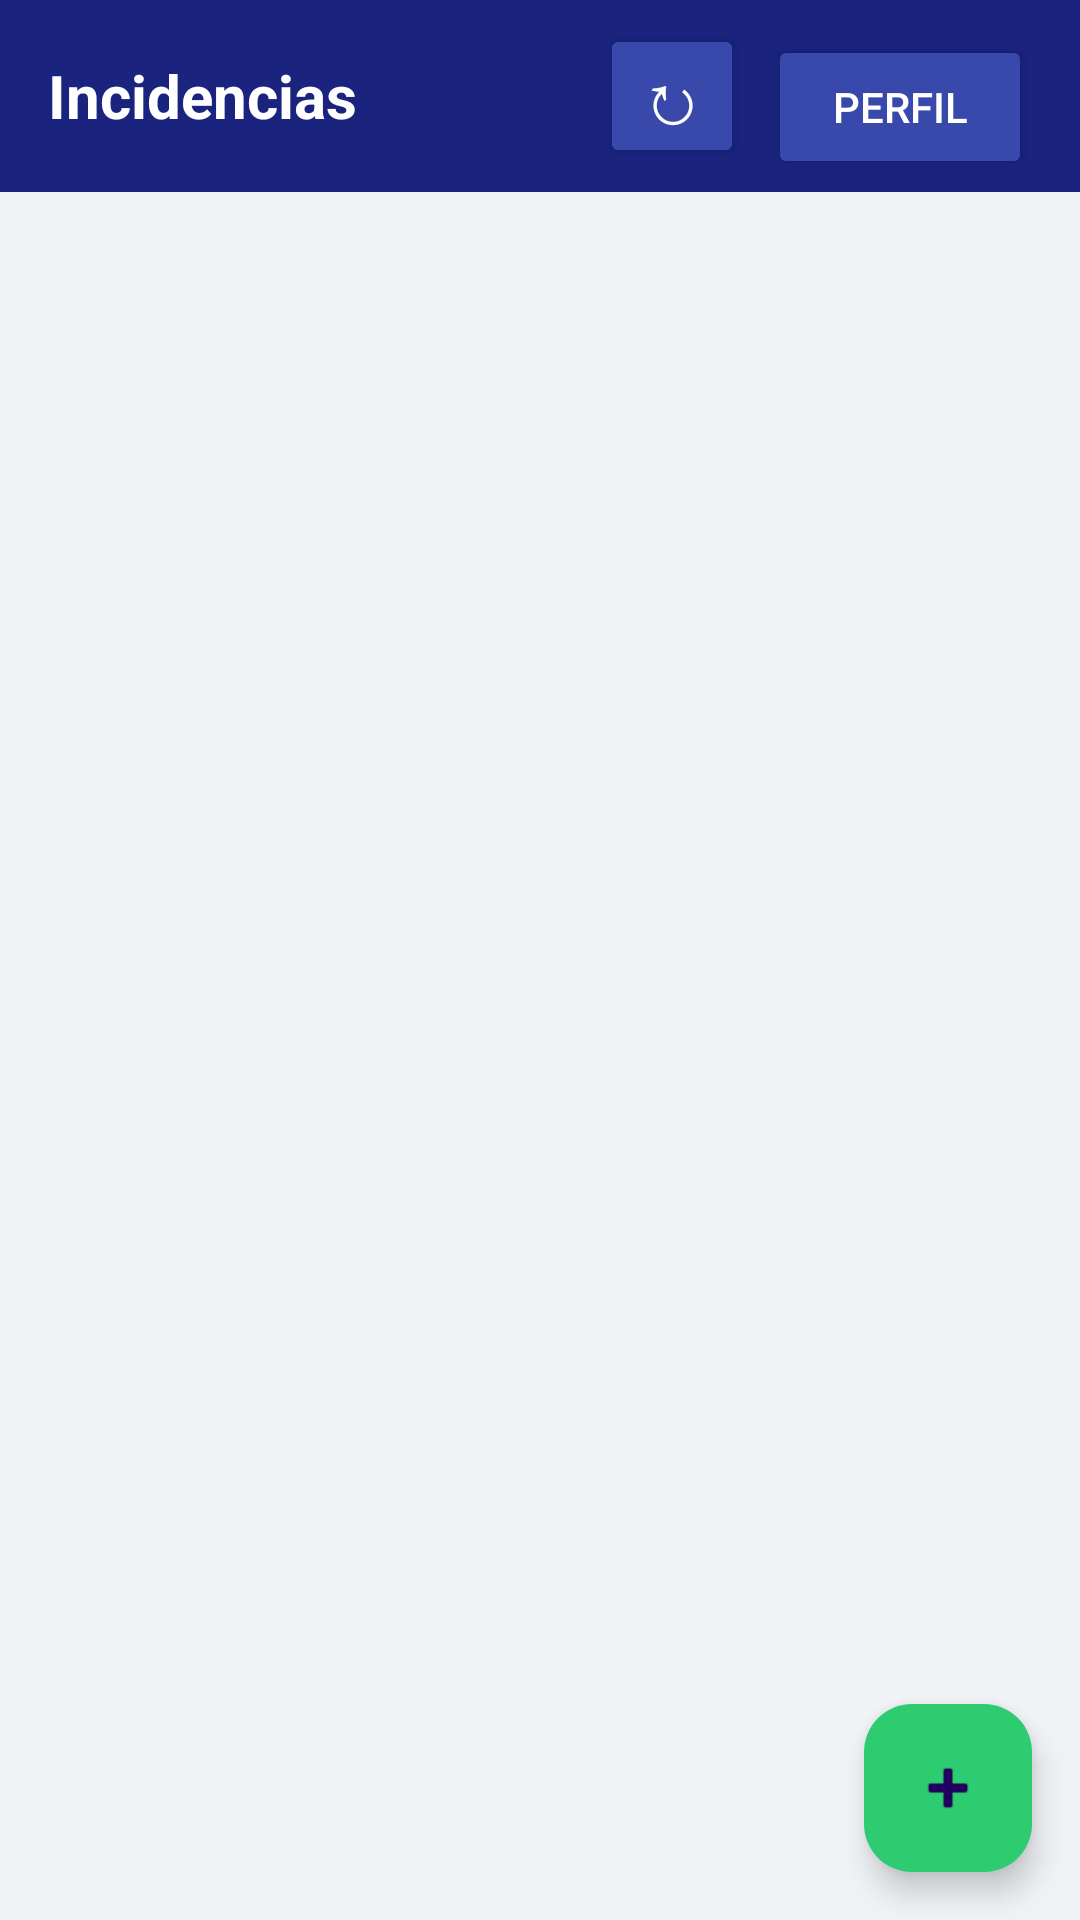

Reconstruct the res/layout file that produces this screen, plus the resources it refers to.
<!-- AndroidManifest.xml: application theme Theme.GestionITMovil -->
<!-- res/layout/activity_listado.xml -->
<?xml version="1.0" encoding="utf-8"?>
<LinearLayout xmlns:android="http://schemas.android.com/apk/res/android"
    xmlns:app="http://schemas.android.com/apk/res-auto"
    android:layout_width="match_parent"
    android:layout_height="match_parent"
    android:orientation="vertical"
    android:background="#F0F2F5">

    <androidx.appcompat.widget.Toolbar
        android:layout_width="match_parent"
        android:layout_height="?attr/actionBarSize"
        android:background="#1A237E"
        android:theme="@style/ThemeOverlay.AppCompat.Dark.ActionBar">

        <RelativeLayout
            android:layout_width="match_parent"
            android:layout_height="wrap_content">

            <TextView
                android:text="Incidencias"
                android:textColor="#FFF"
                android:textSize="20sp"
                android:textStyle="bold"
                android:layout_width="wrap_content"
                android:layout_height="wrap_content"
                android:layout_centerVertical="true"/>

            <LinearLayout
                android:layout_width="wrap_content"
                android:layout_height="wrap_content"
                android:layout_alignParentEnd="true"
                android:layout_centerVertical="true"
                android:orientation="horizontal">

                <Button
                    android:id="@+id/btnRefrescar"
                    android:text="↻"
                    android:textSize="24sp"
                    android:layout_width="48dp"
                    android:layout_height="48dp"
                    android:backgroundTint="#3949AB"
                    android:layout_marginEnd="8dp"
                    android:padding="0dp"/>

                <Button
                    android:id="@+id/btnIrPerfil"
                    android:text="PERFIL"
                    android:layout_width="wrap_content"
                    android:layout_height="48dp"
                    android:backgroundTint="#3949AB"
                    android:layout_marginEnd="16dp"/>
            </LinearLayout>
        </RelativeLayout>
    </androidx.appcompat.widget.Toolbar>

    <FrameLayout
        android:layout_width="match_parent"
        android:layout_height="match_parent">

        <ScrollView
            android:layout_width="match_parent"
            android:layout_height="match_parent">

            <LinearLayout
                android:id="@+id/contenedorLista"
                android:layout_width="match_parent"
                android:layout_height="wrap_content"
                android:padding="16dp"
                android:orientation="vertical">
            </LinearLayout>
        </ScrollView>

        <ProgressBar
            android:id="@+id/progressBar"
            android:layout_width="wrap_content"
            android:layout_height="wrap_content"
            android:layout_gravity="center"
            android:visibility="gone" />

        <com.google.android.material.floatingactionbutton.FloatingActionButton
            android:id="@+id/fabNueva"
            android:layout_width="wrap_content"
            android:layout_height="wrap_content"
            android:layout_gravity="end|bottom"
            android:layout_margin="16dp"
            android:src="@android:drawable/ic_input_add"
            app:backgroundTint="#2ECC71" />

    </FrameLayout>
</LinearLayout>
<!-- resources referenced by this layout -->
<resources>
  <style name="Theme.GestionITMovil" parent="Base.Theme.GestionITMovil" />
  <style name="Base.Theme.GestionITMovil" parent="Theme.Material3.DayNight.NoActionBar">
          
          
      </style>
</resources>
